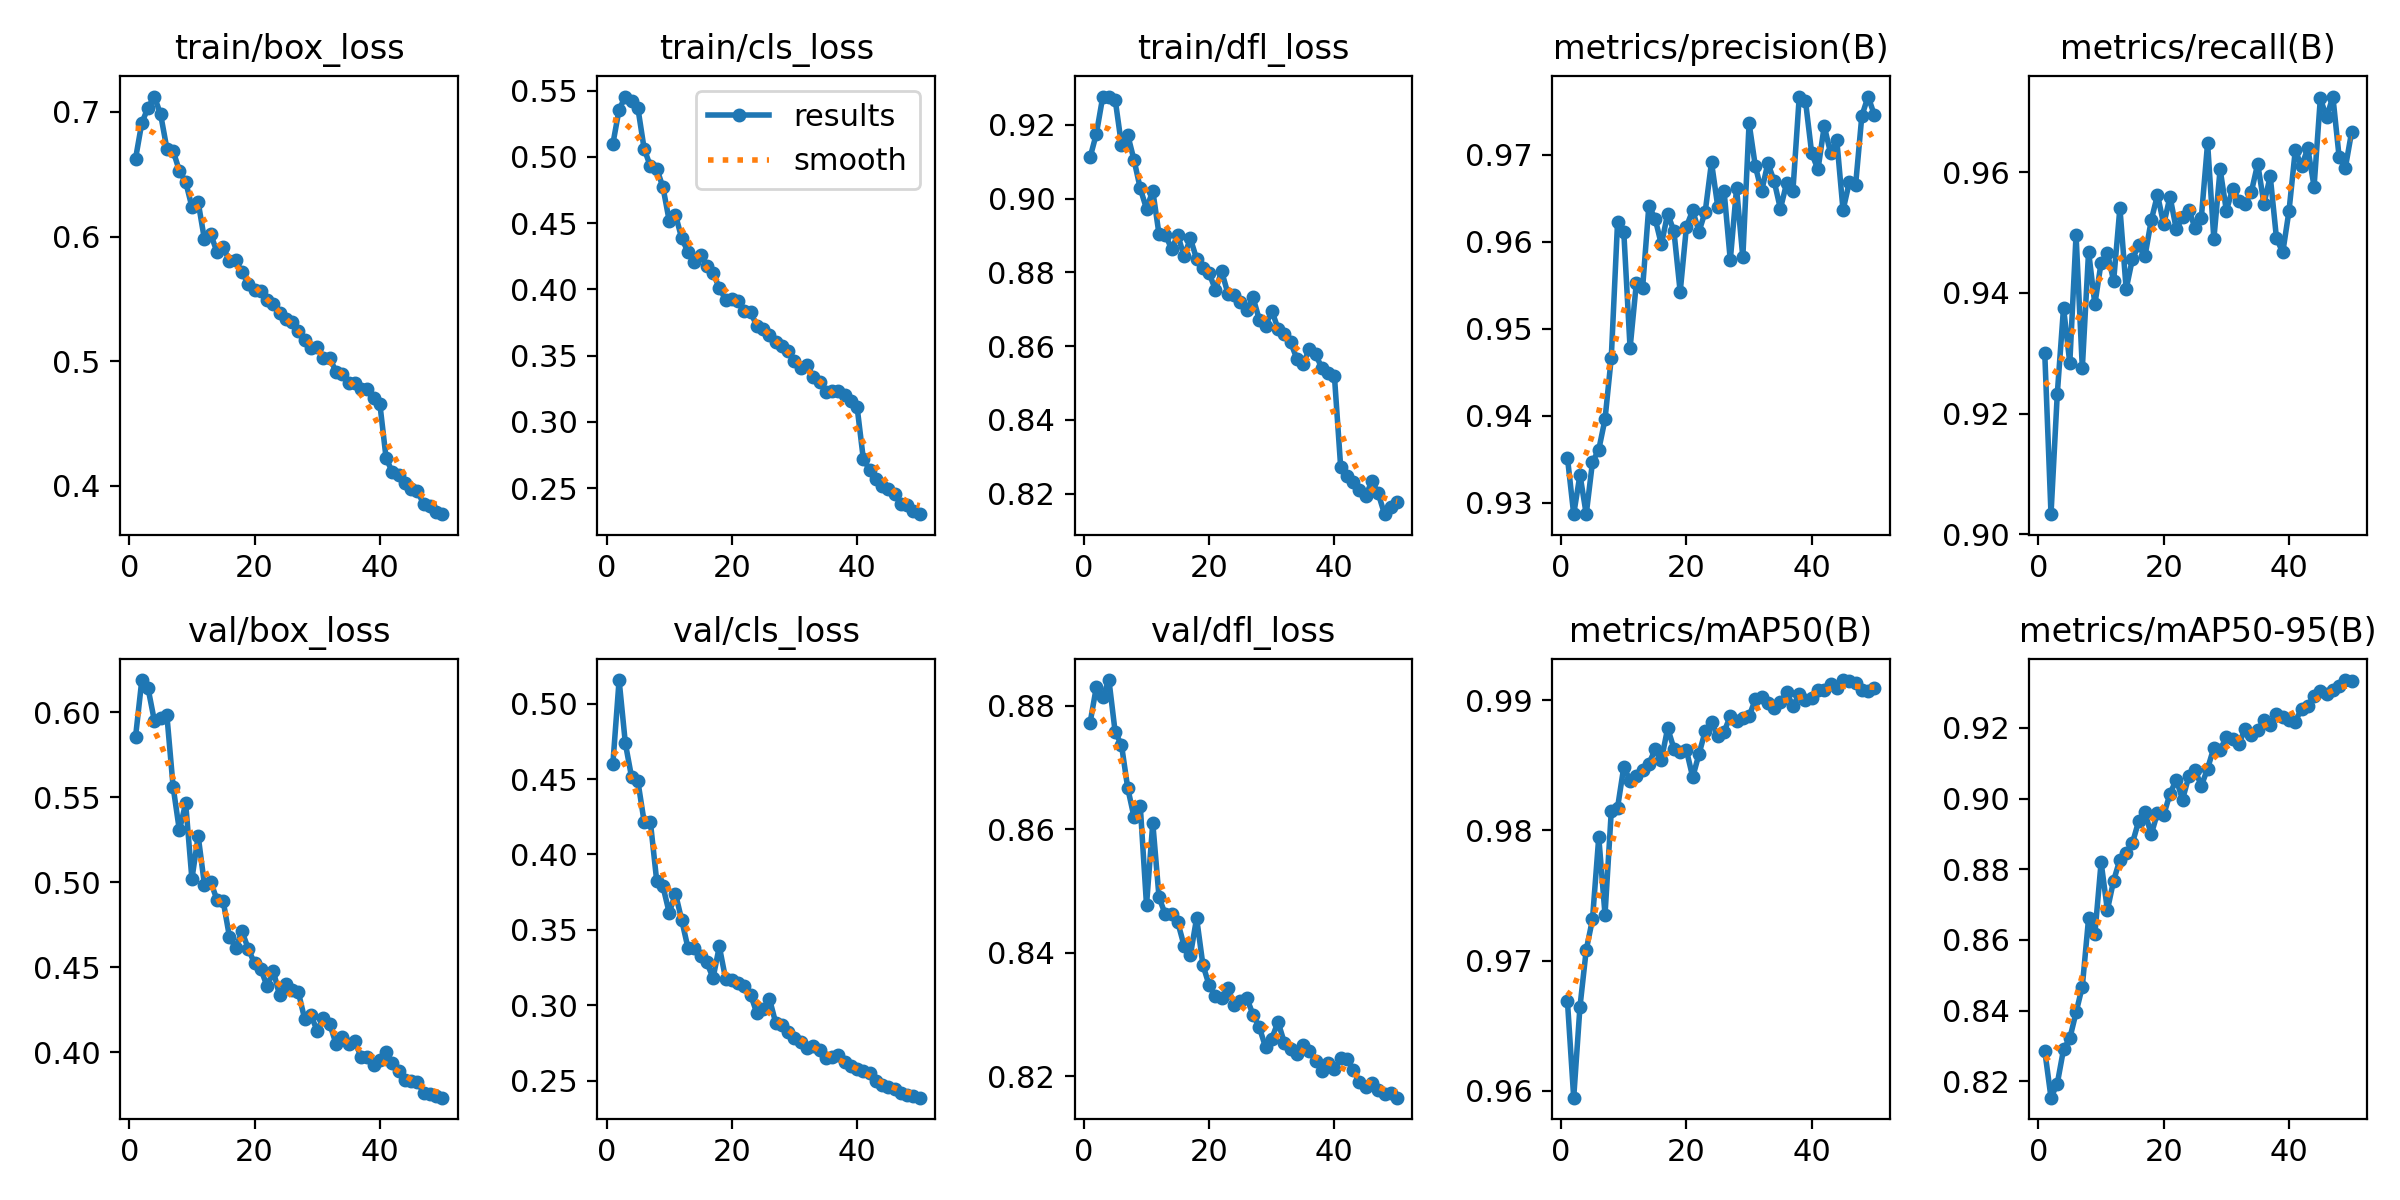

Data behind this chart, as committed beside it:
epoch, time, train/box_loss, train/cls_loss, train/dfl_loss, metrics/precision(B), metrics/recall(B), metrics/mAP50(B), metrics/mAP50-95(B), val/box_loss, val/cls_loss, val/dfl_loss, lr/pg0, lr/pg1, lr/pg2
1, 133.8, 0.6624, 0.5097, 0.9112, 0.9352, 0.9301, 0.9669, 0.8287, 0.5854, 0.4599, 0.8773, 0.0006658, 0.0006658, 0.0006658
2, 257.8, 0.6912, 0.5358, 0.9176, 0.9287, 0.9034, 0.9595, 0.8153, 0.6188, 0.5157, 0.8831, 0.001306, 0.001306, 0.001306
3, 381.1, 0.7034, 0.5456, 0.9275, 0.9332, 0.9232, 0.9664, 0.8193, 0.6139, 0.4737, 0.8814, 0.00192, 0.00192, 0.00192
4, 504.7, 0.7123, 0.5426, 0.9277, 0.9287, 0.9375, 0.9708, 0.829, 0.595, 0.4511, 0.8842, 0.001881, 0.001881, 0.001881
5, 628.3, 0.6981, 0.5368, 0.9268, 0.9347, 0.9284, 0.9732, 0.8321, 0.5964, 0.4485, 0.8757, 0.001842, 0.001842, 0.001842
6, 751.7, 0.6706, 0.5061, 0.9146, 0.9361, 0.9496, 0.9795, 0.8395, 0.5982, 0.4216, 0.8737, 0.001802, 0.001802, 0.001802
7, 875.5, 0.6687, 0.4929, 0.9173, 0.9396, 0.9275, 0.9735, 0.8468, 0.5561, 0.4213, 0.8667, 0.001762, 0.001762, 0.001762
8, 997.5, 0.6527, 0.4912, 0.9105, 0.9467, 0.9468, 0.9815, 0.8661, 0.5304, 0.3826, 0.862, 0.001723, 0.001723, 0.001723
9, 1121, 0.6439, 0.4771, 0.9028, 0.9623, 0.9381, 0.9817, 0.8616, 0.5464, 0.3788, 0.8638, 0.001683, 0.001683, 0.001683
10, 1242, 0.6238, 0.4518, 0.8972, 0.9611, 0.945, 0.9849, 0.882, 0.5018, 0.3613, 0.8478, 0.001644, 0.001644, 0.001644
11, 1364, 0.6276, 0.4563, 0.9021, 0.9478, 0.9466, 0.9838, 0.8684, 0.5271, 0.374, 0.8611, 0.001604, 0.001604, 0.001604
12, 1485, 0.5977, 0.4385, 0.8903, 0.9553, 0.942, 0.9842, 0.8768, 0.4985, 0.3564, 0.849, 0.001564, 0.001564, 0.001564
13, 1608, 0.6018, 0.4283, 0.8902, 0.9547, 0.9541, 0.9846, 0.8827, 0.5, 0.3379, 0.8462, 0.001525, 0.001525, 0.001525
14, 1730, 0.5878, 0.421, 0.8864, 0.9642, 0.9406, 0.9851, 0.8846, 0.4897, 0.3381, 0.8463, 0.001485, 0.001485, 0.001485
15, 1853, 0.5917, 0.4262, 0.89, 0.9627, 0.9456, 0.9862, 0.8874, 0.4887, 0.3326, 0.8449, 0.001446, 0.001446, 0.001446
16, 1975, 0.5802, 0.4176, 0.8844, 0.9597, 0.9478, 0.9854, 0.8936, 0.4677, 0.3284, 0.8412, 0.001406, 0.001406, 0.001406
17, 2096, 0.5811, 0.4124, 0.8892, 0.9632, 0.946, 0.9879, 0.8962, 0.4614, 0.3181, 0.8396, 0.001366, 0.001366, 0.001366
18, 2219, 0.5712, 0.401, 0.8836, 0.9612, 0.952, 0.9863, 0.8898, 0.4709, 0.339, 0.8456, 0.001327, 0.001327, 0.001327
19, 2342, 0.5622, 0.3923, 0.8811, 0.9543, 0.9562, 0.986, 0.896, 0.4607, 0.3175, 0.8381, 0.001287, 0.001287, 0.001287
20, 2466, 0.5568, 0.3926, 0.8798, 0.9618, 0.9514, 0.9861, 0.8954, 0.4521, 0.3165, 0.8348, 0.001248, 0.001248, 0.001248
21, 2589, 0.556, 0.3915, 0.8752, 0.9636, 0.9559, 0.9841, 0.9013, 0.4488, 0.3147, 0.833, 0.001208, 0.001208, 0.001208
22, 2711, 0.5488, 0.3838, 0.8802, 0.9612, 0.9505, 0.9859, 0.9054, 0.4388, 0.3129, 0.8327, 0.001168, 0.001168, 0.001168
23, 2834, 0.5457, 0.3828, 0.8742, 0.9635, 0.9525, 0.9876, 0.8997, 0.4477, 0.3068, 0.8344, 0.001129, 0.001129, 0.001129
24, 2958, 0.5383, 0.3721, 0.8739, 0.9691, 0.9538, 0.9883, 0.9063, 0.4333, 0.2946, 0.8316, 0.001089, 0.001089, 0.001089
25, 3080, 0.5342, 0.3703, 0.872, 0.964, 0.9507, 0.9872, 0.9081, 0.44, 0.2974, 0.8322, 0.00105, 0.00105, 0.00105
26, 3203, 0.5312, 0.3655, 0.8697, 0.9659, 0.9524, 0.9876, 0.9036, 0.4367, 0.3043, 0.8327, 0.00101, 0.00101, 0.00101
27, 3326, 0.524, 0.3602, 0.8732, 0.9579, 0.9648, 0.9888, 0.9085, 0.4351, 0.2884, 0.83, 0.0009704, 0.0009704, 0.0009704
28, 3448, 0.5171, 0.357, 0.8672, 0.9662, 0.9489, 0.9884, 0.9144, 0.4195, 0.2866, 0.828, 0.0009308, 0.0009308, 0.0009308
29, 3571, 0.5107, 0.3538, 0.8654, 0.9582, 0.9605, 0.9887, 0.9137, 0.4216, 0.2822, 0.8248, 0.0008912, 0.0008912, 0.0008912
30, 3695, 0.5117, 0.3461, 0.8696, 0.9737, 0.9536, 0.9888, 0.9175, 0.4127, 0.278, 0.8262, 0.0008516, 0.0008516, 0.0008516
31, 3817, 0.5029, 0.3403, 0.8647, 0.9687, 0.9572, 0.9901, 0.9169, 0.4201, 0.2759, 0.8288, 0.000812, 0.000812, 0.000812
32, 3940, 0.5025, 0.3433, 0.8633, 0.9658, 0.9553, 0.9902, 0.9154, 0.4167, 0.2716, 0.8255, 0.0007724, 0.0007724, 0.0007724
33, 4063, 0.4916, 0.3335, 0.8611, 0.969, 0.9547, 0.9898, 0.9198, 0.4049, 0.2731, 0.8245, 0.0007328, 0.0007328, 0.0007328
34, 4185, 0.4898, 0.3303, 0.8566, 0.967, 0.9568, 0.9894, 0.918, 0.4087, 0.2701, 0.8237, 0.0006932, 0.0006932, 0.0006932
35, 4305, 0.4822, 0.3228, 0.8552, 0.9638, 0.9614, 0.9899, 0.9194, 0.4049, 0.265, 0.8252, 0.0006536, 0.0006536, 0.0006536
36, 4427, 0.4824, 0.3235, 0.8591, 0.9668, 0.9547, 0.9906, 0.9221, 0.4063, 0.2656, 0.8242, 0.000614, 0.000614, 0.000614
37, 4551, 0.4775, 0.323, 0.8577, 0.9659, 0.9593, 0.9895, 0.9207, 0.3973, 0.2669, 0.8225, 0.0005744, 0.0005744, 0.0005744
38, 4672, 0.4777, 0.3203, 0.8541, 0.9766, 0.949, 0.9904, 0.9238, 0.3973, 0.2624, 0.8209, 0.0005348, 0.0005348, 0.0005348
39, 4795, 0.4701, 0.3159, 0.8527, 0.9762, 0.9467, 0.99, 0.9231, 0.3927, 0.2597, 0.8222, 0.0004952, 0.0004952, 0.0004952
40, 4935, 0.466, 0.3111, 0.8519, 0.9702, 0.9536, 0.9901, 0.9223, 0.3952, 0.2576, 0.8212, 0.0004556, 0.0004556, 0.0004556
41, 5082, 0.4223, 0.2716, 0.8272, 0.9683, 0.9636, 0.9908, 0.9218, 0.4002, 0.2564, 0.8229, 0.000416, 0.000416, 0.000416
42, 5209, 0.4109, 0.264, 0.8249, 0.9733, 0.961, 0.9908, 0.9254, 0.3933, 0.2547, 0.8228, 0.0003764, 0.0003764, 0.0003764
43, 5332, 0.4088, 0.2572, 0.823, 0.9702, 0.9639, 0.9912, 0.9262, 0.3889, 0.2495, 0.8211, 0.0003368, 0.0003368, 0.0003368
44, 5453, 0.4021, 0.2513, 0.8208, 0.9717, 0.9576, 0.9909, 0.9292, 0.3836, 0.2469, 0.8191, 0.0002972, 0.0002972, 0.0002972
45, 5573, 0.3974, 0.2497, 0.8195, 0.9637, 0.9722, 0.9916, 0.9303, 0.3832, 0.2459, 0.8183, 0.0002576, 0.0002576, 0.0002576
46, 5695, 0.3955, 0.2456, 0.8234, 0.9668, 0.969, 0.9915, 0.9296, 0.3825, 0.2446, 0.8189, 0.000218, 0.000218, 0.000218
47, 5816, 0.3854, 0.2378, 0.82, 0.9665, 0.9725, 0.9914, 0.9308, 0.3761, 0.242, 0.8178, 0.0001784, 0.0001784, 0.0001784
48, 5939, 0.3839, 0.2372, 0.8144, 0.9745, 0.9625, 0.9908, 0.9319, 0.3751, 0.2406, 0.8172, 0.0001388, 0.0001388, 0.0001388
49, 6063, 0.3786, 0.2325, 0.8163, 0.9767, 0.9607, 0.9907, 0.9335, 0.3742, 0.2396, 0.8174, 9.92e-05, 9.92e-05, 9.92e-05
50, 6189, 0.3772, 0.2303, 0.8176, 0.9746, 0.9667, 0.991, 0.9333, 0.3732, 0.2387, 0.8166, 5.96e-05, 5.96e-05, 5.96e-05
